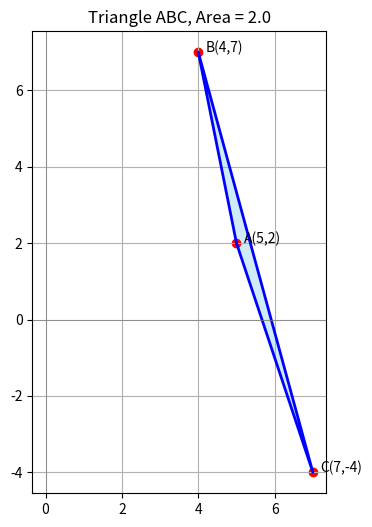

Reproduce this figure in Python. (Note: this script raises an exception after producing the figure.)
import numpy as np
import matplotlib.pyplot as plt

# Given points
A = np.array([5, 2])
B = np.array([4, 7])
C = np.array([7, -4])

# Compute area using determinant formula
area = 0.5 * abs(A[0]*(B[1]-C[1]) + B[0]*(C[1]-A[1]) + C[0]*(A[1]-B[1]))
print("Area of triangle:", area)

# Plot triangle
plt.figure(figsize=(6,6))
plt.plot([A[0], B[0], C[0], A[0]], [A[1], B[1], C[1], A[1]], 'b-', linewidth=2)
plt.fill([A[0], B[0], C[0]], [A[1], B[1], C[1]], color='skyblue', alpha=0.4)

# Mark points
plt.scatter(*A, color='r')
plt.text(A[0]+0.2, A[1], "A(5,2)", fontsize=10)
plt.scatter(*B, color='r')
plt.text(B[0]+0.2, B[1], "B(4,7)", fontsize=10)
plt.scatter(*C, color='r')
plt.text(C[0]+0.2, C[1], "C(7,-4)", fontsize=10)

# Axis setup
plt.axhline(0, color='gray', linewidth=0.5)
plt.axvline(0, color='gray', linewidth=0.5)
plt.gca().set_aspect("equal")
plt.title(f"Triangle ABC, Area = {area}")
plt.grid(True)
plt.savefig("/sdcard/Matrix/ee1030-2025/ai25btech11016/Matgeo/2.6.25/figs/2.6.25.png")
plt.show()
